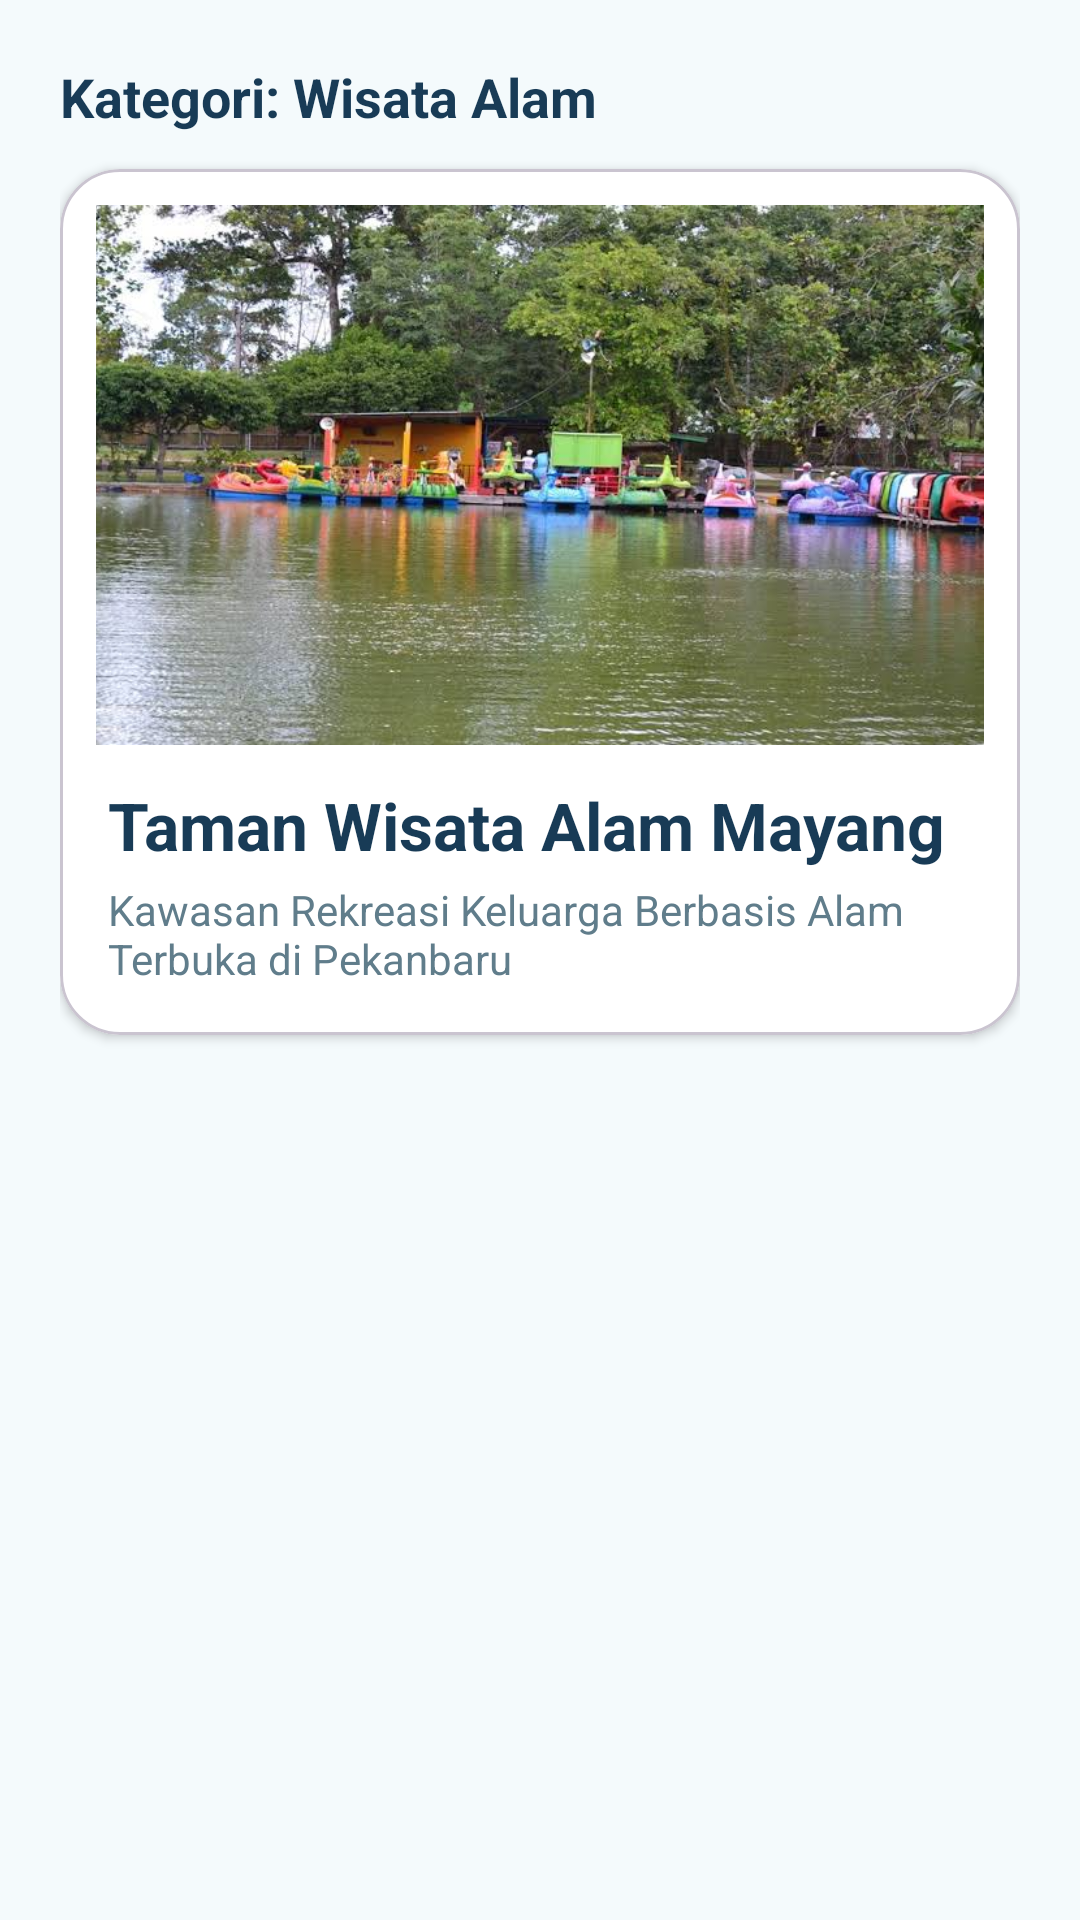

Here is an Android app screen rendered from its layout file. Give the layout XML and the strings, colors and styles it references.
<!-- AndroidManifest.xml: application theme Theme.Elenfransiska_3tib -->
<!-- res/layout/fragment_dua.xml -->
<?xml version="1.0" encoding="utf-8"?>
<LinearLayout xmlns:android="http://schemas.android.com/apk/res/android"
    xmlns:app="http://schemas.android.com/apk/res-auto"
    xmlns:tools="http://schemas.android.com/tools"
    android:layout_width="match_parent"
    android:layout_height="match_parent"
    android:orientation="vertical"
    android:padding="20dp"
    android:background="#F4FAFC"
    tools:context=".Home.Pertemuan6.DuaFragment">

    <TextView
        android:layout_width="match_parent"
        android:layout_height="wrap_content"
        android:text="Kategori: Wisata Alam"
        android:textColor="#183B56"
        android:textSize="18sp"
        android:textStyle="bold"
        android:layout_marginBottom="12dp"/>

    <com.google.android.material.card.MaterialCardView
        android:layout_width="match_parent"
        android:layout_height="wrap_content"
        app:cardBackgroundColor="#FFFFFF"
        app:cardCornerRadius="20dp"
        app:cardElevation="2dp">

        <LinearLayout
            android:layout_width="match_parent"
            android:layout_height="wrap_content"
            android:orientation="vertical"
            android:paddingBottom="16dp">

            <ImageView
                android:layout_width="match_parent"
                android:layout_height="180dp"
                android:layout_margin="12dp"
                android:scaleType="centerCrop"
                app:srcCompat="@drawable/alammayang" />

            <TextView
                android:layout_width="wrap_content"
                android:layout_height="wrap_content"
                android:layout_marginStart="16dp"
                android:text="Taman Wisata Alam Mayang"
                android:textColor="#183B56"
                android:textSize="22sp"
                android:textStyle="bold" />

            <TextView
                android:layout_width="wrap_content"
                android:layout_height="wrap_content"
                android:layout_marginStart="16dp"
                android:layout_marginTop="4dp"
                android:text="Kawasan Rekreasi Keluarga Berbasis Alam Terbuka di Pekanbaru"
                android:textColor="#607D8B"
                android:textSize="14sp" />
        </LinearLayout>
    </com.google.android.material.card.MaterialCardView>
</LinearLayout>
<!-- resources referenced by this layout -->
<resources>
  <!-- drawable alammayang: jpg bitmap (drawable, 68307 bytes) -->
  <style name="Theme.Elenfransiska_3tib" parent="Base.Theme.Elenfransiska_3tib" />
  <style name="Base.Theme.Elenfransiska_3tib" parent="Theme.Material3.DayNight.NoActionBar">
          <item name="colorPrimary">#2D7FF9</item>
          <item name="colorPrimaryVariant">#1565C0</item>
          <item name="colorSecondary">#2ABF88</item>
      </style>
</resources>
